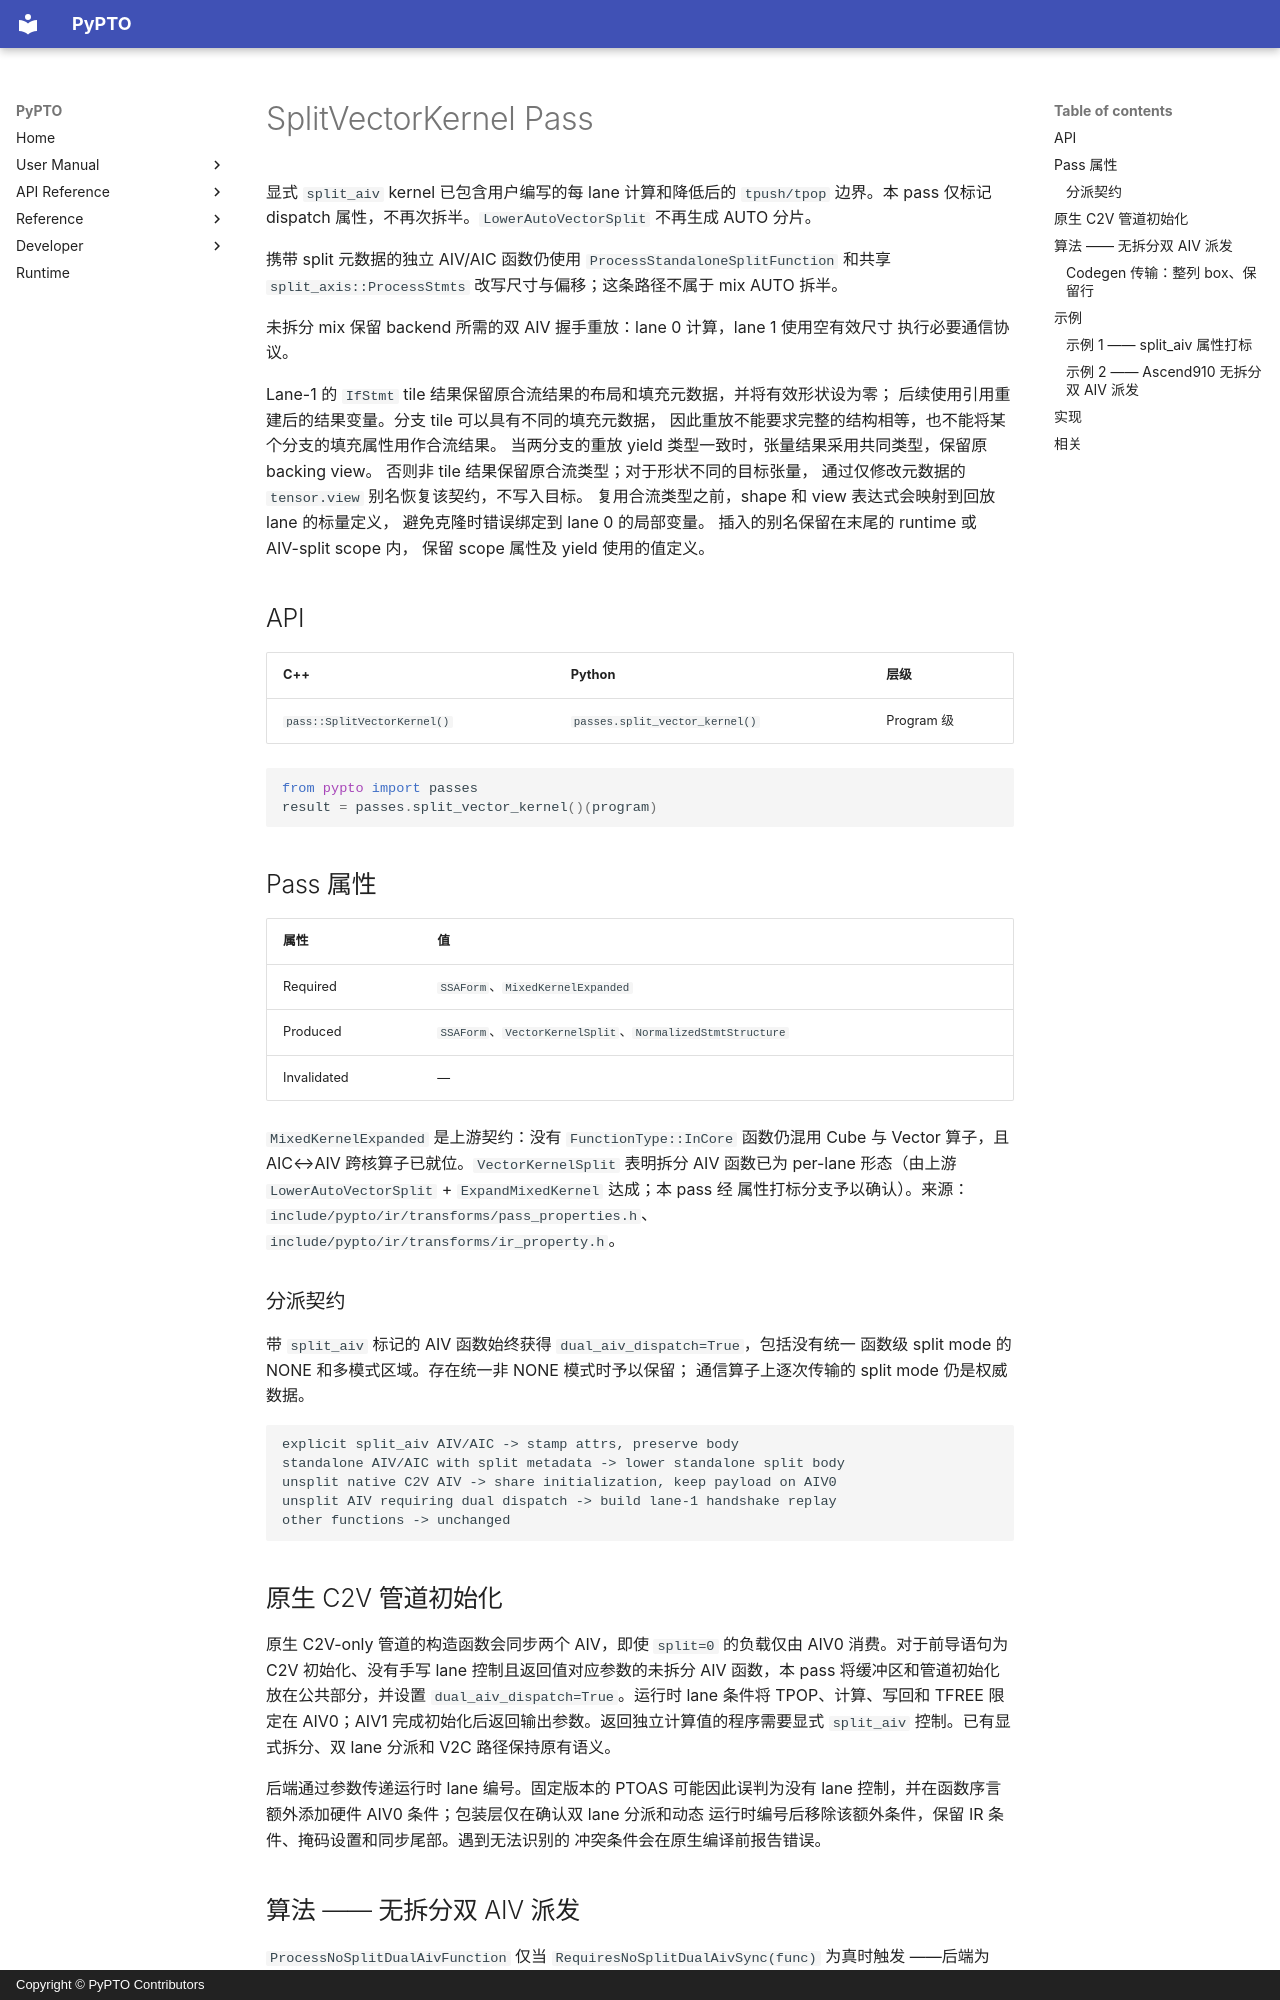

repository: hw-native-sys/pypto · page: zh/dev/passes/28-split_vector_kernel/index.html · generator: mkdocs · copyright: Copyright © PyPTO Contributors

# SplitVectorKernel Pass

显式 `split_aiv` kernel 已包含用户编写的每 lane 计算和降低后的 `tpush/tpop`
边界。本 pass 仅标记 dispatch 属性，不再次拆半。`LowerAutoVectorSplit` 不再生成 AUTO 分片。

携带 split 元数据的独立 AIV/AIC 函数仍使用 `ProcessStandaloneSplitFunction`
和共享 `split_axis::ProcessStmts` 改写尺寸与偏移；这条路径不属于 mix AUTO 拆半。

未拆分 mix 保留 backend 所需的双 AIV 握手重放：lane 0 计算，lane 1 使用空有效尺寸
执行必要通信协议。

Lane-1 的 `IfStmt` tile 结果保留原合流结果的布局和填充元数据，并将有效形状设为零；
后续使用引用重建后的结果变量。分支 tile 可以具有不同的填充元数据，
因此重放不能要求完整的结构相等，也不能将某个分支的填充属性用作合流结果。
当两分支的重放 yield 类型一致时，张量结果采用共同类型，保留原 backing view。
否则非 tile 结果保留原合流类型；对于形状不同的目标张量，
通过仅修改元数据的 `tensor.view` 别名恢复该契约，不写入目标。
复用合流类型之前，shape 和 view 表达式会映射到回放 lane 的标量定义，
避免克隆时错误绑定到 lane 0 的局部变量。
插入的别名保留在末尾的 runtime 或 AIV-split scope 内，
保留 scope 属性及 yield 使用的值定义。

## API

| C++ | Python | 层级 |
| --- | ------ | ---- |
| `pass::SplitVectorKernel()` | `passes.split_vector_kernel()` | Program 级 |

```python
from pypto import passes
result = passes.split_vector_kernel()(program)
```

## Pass 属性

| 属性 | 值 |
| ---- | -- |
| Required | `SSAForm`、`MixedKernelExpanded` |
| Produced | `SSAForm`、`VectorKernelSplit`、`NormalizedStmtStructure` |
| Invalidated | — |

`MixedKernelExpanded` 是上游契约：没有 `FunctionType::InCore` 函数仍混用 Cube 与
Vector 算子，且 AIC↔AIV 跨核算子已就位。`VectorKernelSplit` 表明拆分 AIV 函数已为
per-lane 形态（由上游 `LowerAutoVectorSplit` + `ExpandMixedKernel` 达成；本 pass 经
属性打标分支予以确认）。来源：`include/pypto/ir/transforms/pass_properties.h`、
`include/pypto/ir/transforms/ir_property.h`。

### 分派契约

带 `split_aiv` 标记的 AIV 函数始终获得 `dual_aiv_dispatch=True`，包括没有统一
函数级 split mode 的 NONE 和多模式区域。存在统一非 NONE 模式时予以保留；
通信算子上逐次传输的 split mode 仍是权威数据。

```text
explicit split_aiv AIV/AIC -> stamp attrs, preserve body
standalone AIV/AIC with split metadata -> lower standalone split body
unsplit native C2V AIV -> share initialization, keep payload on AIV0
unsplit AIV requiring dual dispatch -> build lane-1 handshake replay
other functions -> unchanged
```

## 原生 C2V 管道初始化

原生 C2V-only 管道的构造函数会同步两个 AIV，即使 `split=0` 的负载仅由 AIV0
消费。对于前导语句为 C2V 初始化、没有手写 lane 控制且返回值对应参数的未拆分
AIV 函数，本 pass 将缓冲区和管道初始化放在公共部分，并设置
`dual_aiv_dispatch=True`。运行时 lane 条件将 TPOP、计算、写回和 TFREE 限定在
AIV0；AIV1 完成初始化后返回输出参数。返回独立计算值的程序需要显式
`split_aiv` 控制。已有显式拆分、双 lane 分派和 V2C 路径保持原有语义。

后端通过参数传递运行时 lane 编号。固定版本的 PTOAS 可能因此误判为没有 lane
控制，并在函数序言额外添加硬件 AIV0 条件；包装层仅在确认双 lane 分派和动态
运行时编号后移除该额外条件，保留 IR 条件、掩码设置和同步尾部。遇到无法识别的
冲突条件会在原生编译前报告错误。
